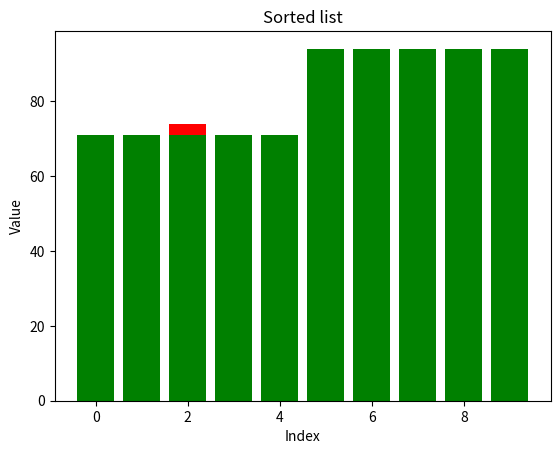

Reproduce this figure in Python.
import random # module untuk menghasilkan bilangan acak
import matplotlib.pyplot as plt # module untuk membuat grafik

def shell_sort(list):
    sublistcount = len(list) // 2 # cari nilai tengah dari list
    while sublistcount > 0: # melakukan perulangan selama sublistcount > 0
        for startposition in range(sublistcount): # iterasi untuk setiap elemen di list
            gap_insertion_sort(list, startposition, sublistcount)  # lalu memasukkan elemen kedalam fungsi gap_insertion_sort
        sublistcount = sublistcount // 2 # lalu floor division sublistcount dengan 2
    return list # kembalikan list tersebut

def gap_insertion_sort(list, start, gap):
    for i in range(start + gap, len(list), gap): # iterasi untuk setiap elemen di list
        currentvalue = list[i]
        position = i #
        while position >= gap and list[position - gap] > currentvalue: # melakukan perulangan selama position >= gap dan list[position - gap] > currentvalue
            list[position] = list[position - gap]
            position = position - gap

def main():
    list = [random.randint(0, 100) for i in range(10)] # buat list dengan 10 elemen yang nilainya acak antara 0 dan 100

    plt.bar(range(len(list)), list, color="red") # buat grafik batang untuk list sebelum diurutkan
    plt.title("Unsorted list") # judul grafik
    plt.xlabel("Index") # label sumbu x
    plt.ylabel("Value") # label sumbu y
    plt.show() # tampilkan grafik

    print("Unsorted list: ", list) # menampilkan list sebelum diurutkan

    plt.bar(range(len(list)), shell_sort(list), color="green") # buat grafik batang untuk list setelah diurutkan
    plt.title("Sorted list") # judul grafik
    plt.xlabel("Index") # label sumbu x
    plt.ylabel("Value") # label sumbu y
    plt.show() # tampilkan grafik

    print("Sorted list: ", shell_sort(list)) # menampilkan list setelah diurutkan

main()
